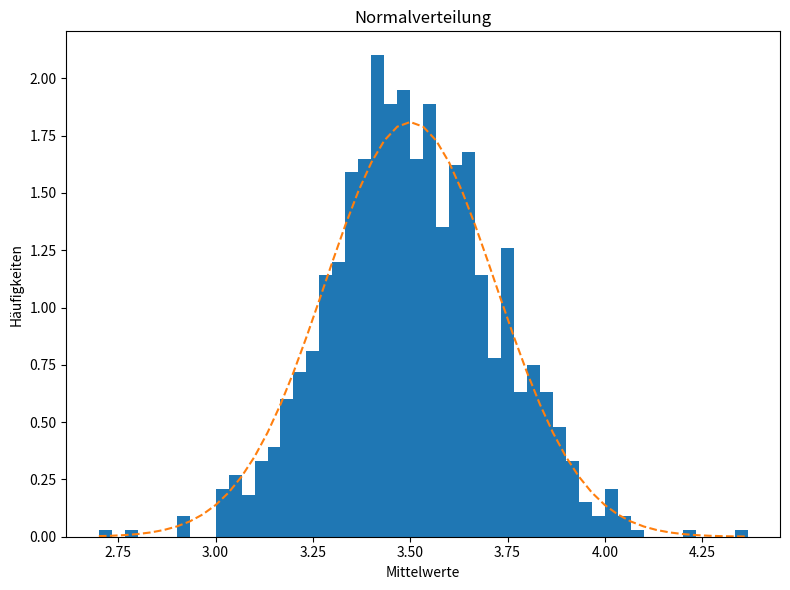

The matplotlib source for this figure:
import numpy as np
import matplotlib.pyplot as plt
import random

anzahlWuerfe = 60
anzahlVersuche = 1000
mu = 3.5  # Mittelwert des Wuerfelns
sigmaW = 1.7078  # Standardabweichung des Wuerfelns
sigma = sigmaW / anzahlWuerfe**(1/2)  # Der Standardfehler des arithm. Mittels
num_bins = 50

verteilung = [0] * anzahlVersuche

for v in range(0, anzahlVersuche):
    augenSumme = 0

    for w in range(0, anzahlWuerfe):
        augenZahl = random.randint(1, 6)
        augenSumme += augenZahl

    mittelWert = augenSumme / anzahlWuerfe
    verteilung[v] = mittelWert

fig, ax = plt.subplots(figsize=(8,6))

# the histogram of the data
n, bins, patches = ax.hist(verteilung, num_bins, density=1)

# add a 'best fit' line
y = ((1 / (np.sqrt(2 * np.pi) * sigma)) *
     np.exp(-0.5 * (1 / sigma * (bins - mu))**2))
ax.plot(bins, y, '--')
ax.set_xlabel('Mittelwerte')
ax.set_ylabel('Häufigkeiten')
ax.set_title("Normalverteilung")

# Tweak spacing to prevent clipping of ylabel
fig.tight_layout()
plt.show()
